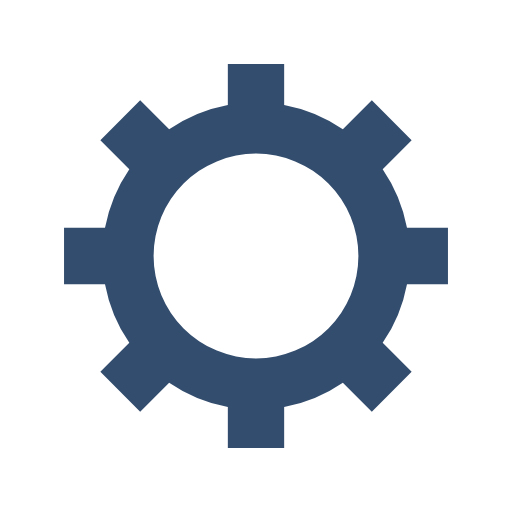
t = 0.00 s
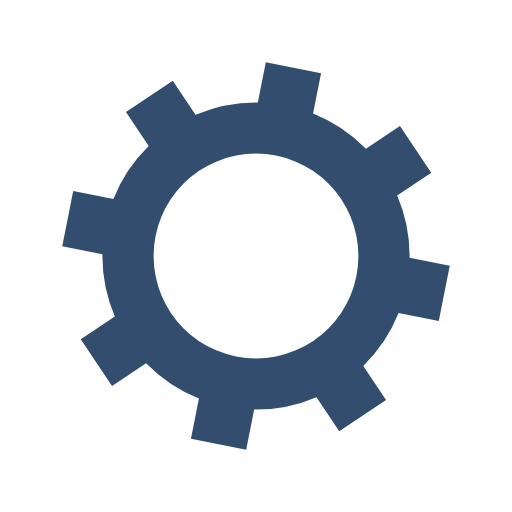
t = 0.05 s
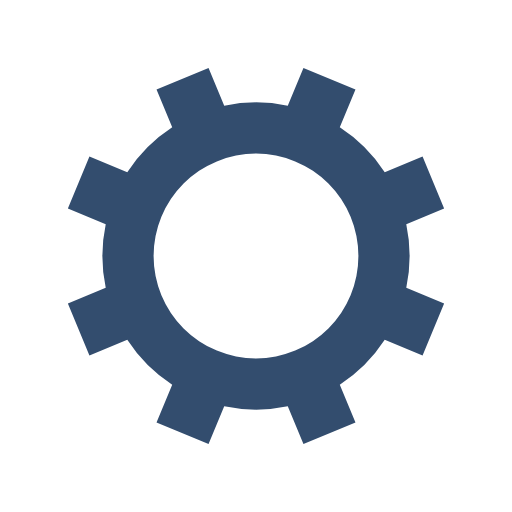
t = 0.10 s
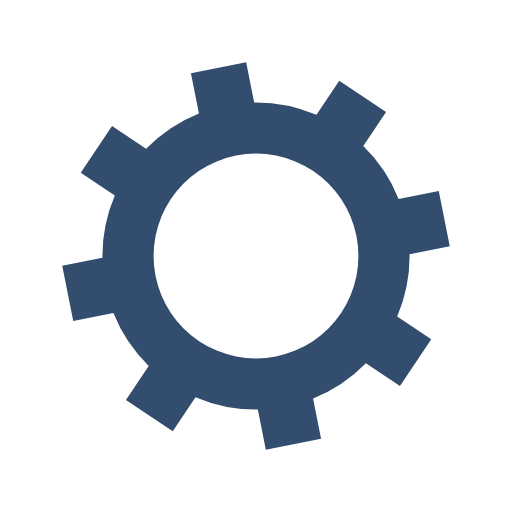
t = 0.15 s

The animated SVG that drew these frames (rendered in a browser with its animation timeline set to each time). Animation: 1 SMIL element (animateTransform=1); one cycle of 0.20 s, repeats indefinitely.

<?xml version="1.0" encoding="utf-8"?>
<svg xmlns="http://www.w3.org/2000/svg" xmlns:xlink="http://www.w3.org/1999/xlink" style="margin: auto; background: rgb(255, 255, 255); display: block; shape-rendering: auto;" width="100px" height="100px" viewBox="0 0 100 100" preserveAspectRatio="xMidYMid">
<g transform="translate(50 50)">
<g>
<animateTransform attributeName="transform" type="rotate" values="0;45" keyTimes="0;1" dur="0.2s" repeatCount="indefinite"></animateTransform><path d="M29.491524206117255 -5.5 L37.491524206117255 -5.5 L37.491524206117255 5.5 L29.491524206117255 5.5 A30 30 0 0 1 24.742744050198738 16.964569457146712 L24.742744050198738 16.964569457146712 L30.399598299691117 22.621423706639092 L22.621423706639096 30.399598299691114 L16.964569457146716 24.742744050198734 A30 30 0 0 1 5.5 29.491524206117255 L5.5 29.491524206117255 L5.5 37.491524206117255 L-5.499999999999997 37.491524206117255 L-5.499999999999997 29.491524206117255 A30 30 0 0 1 -16.964569457146705 24.742744050198738 L-16.964569457146705 24.742744050198738 L-22.621423706639085 30.399598299691117 L-30.399598299691117 22.621423706639092 L-24.742744050198738 16.964569457146712 A30 30 0 0 1 -29.491524206117255 5.500000000000009 L-29.491524206117255 5.500000000000009 L-37.491524206117255 5.50000000000001 L-37.491524206117255 -5.500000000000001 L-29.491524206117255 -5.500000000000002 A30 30 0 0 1 -24.742744050198738 -16.964569457146705 L-24.742744050198738 -16.964569457146705 L-30.399598299691117 -22.621423706639085 L-22.621423706639092 -30.399598299691117 L-16.964569457146712 -24.742744050198738 A30 30 0 0 1 -5.500000000000011 -29.491524206117255 L-5.500000000000011 -29.491524206117255 L-5.500000000000012 -37.491524206117255 L5.499999999999998 -37.491524206117255 L5.5 -29.491524206117255 A30 30 0 0 1 16.964569457146702 -24.74274405019874 L16.964569457146702 -24.74274405019874 L22.62142370663908 -30.39959829969112 L30.399598299691117 -22.6214237066391 L24.742744050198738 -16.964569457146716 A30 30 0 0 1 29.491524206117255 -5.500000000000013 M0 -20A20 20 0 1 0 0 20 A20 20 0 1 0 0 -20" fill="#334d6e"></path></g></g>
<!-- [ldio] generated by https://loading.io/ --></svg>
